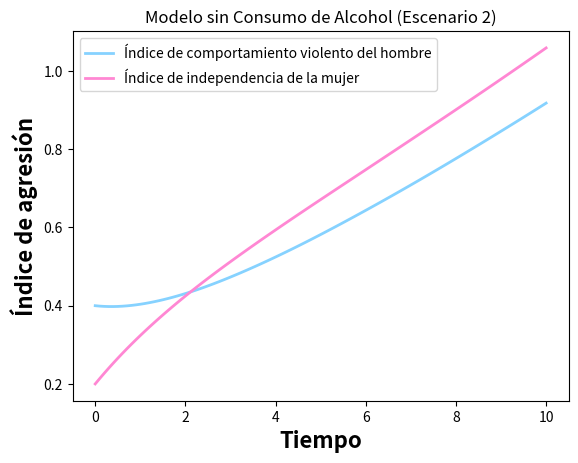

This chart was generated by the following Python code:
# -*- coding: utf-8 -*-
"""
@author: vicen
"""

import numpy as np
import sympy as sp
import matplotlib.pyplot as plt
from scipy.integrate import solve_ivp

''' Sistema de ecuaciones a resolver 
    dv(t)/dt = S1(v? - v(t)), v(0) = v0 # valor inicial 
    di(t)/dt = S2(i? - i(t)), i(0) = i0 # valor inicial     
    Donde 
    v(t) es el comportamiento violento del hombre en el tiempo t
    v(i) representa el estado(positivo) de libertad de la mujer
    o el potencial de dependencia(negativo)
    S1 y S2 son constantes positivas llamadas inercias
    k1 y k2 son constantes positivas 
    p1 y p2 son los parametros de auto regulacion para el hombre y la mujer respectivamente
    y es la autoestima del hombre
    u es un factor externo como lo puede ser la familia o presion social
'''


# t variable independiete

def sis_edos(t, ics,s1, s2, b1, b2, a1, a2, k1, k2, p1, p2, u, y, h):
    # Condiciones iniciales
    dv, di = ics[0], ics[1]

    #Modelo influenciado
    edo1 = s1*((a1*b1) - dv) + k1 * (1 - p1) * (b1 / y) * di + h
    edo2 = s2*(((1-a2)*(1-b2)) - di) + k2 * (1 - p2) * u * dv

    return [edo1, edo2]


# Parametros que defien la iteraccion de las dos especies
#vt = 0.5  # v(t) violence index
#it = 1.0  # i(t) independece index
s1 = 0.25  # s1
s2 = 0.25  # s2
a1 = 0.5 # violencia observada en la infancia para el hombre
a2 = 0.6 # violencia observada en la infancia para la mujer
b1 = 0.3 # aceptación del machismo para el hombre
b2 = 0.3 # aceptación del machismo para la mujer
k1 = 1.0 # constante positiva de proporcionalidad
k2 = 1.0 # constantes positivas de proporcionalidad
p1 = 0.5 # autorregulación para el hombre
p2 = 0.5 # autorregulación para la mujer
y = 0.6 # autoestima del hombre
u = 0.6 # factores externos como presión la social o la familia.
h = 0 # eventos de consumo de alcohol
# intervalo donde se calcula la solucion
t0 = 0
tf = 10
t_span = np.array([t0, tf])

# Vector/arreglo con las condiciones iniciales
p0 = np.array([0.4, 0.2])

t = np.linspace(t0, tf, 100)

# resolviendo numericamente con solve_ivp
soln = solve_ivp(sis_edos, t_span, p0, t_eval=t, args=(s1, s2, b1, b2, a1, a2, k1, k2, p1, p2, u, y, h))
# print(soln)

# Extraer la solucion de la EDO1
x = soln.y[0, :]
# print(x)

# Extraer la solucion de la EDO2
y = soln.y[1, :]
# print(y)

# grafica
plt.plot(t, x, color="#86D2FF", linewidth=2.0, label="Índice de comportamiento violento del hombre")
plt.plot(t, y, color="#FF87D3", linewidth=2.0, label="Índice de independencia de la mujer")
plt.xlabel('Tiempo', fontsize=16, fontweight="bold")
plt.ylabel('Índice de agresión', fontsize=16, fontweight="bold")
plt.legend()
plt.title('Modelo sin Consumo de Alcohol (Escenario 2)')
#plt.grid()
plt.show()
